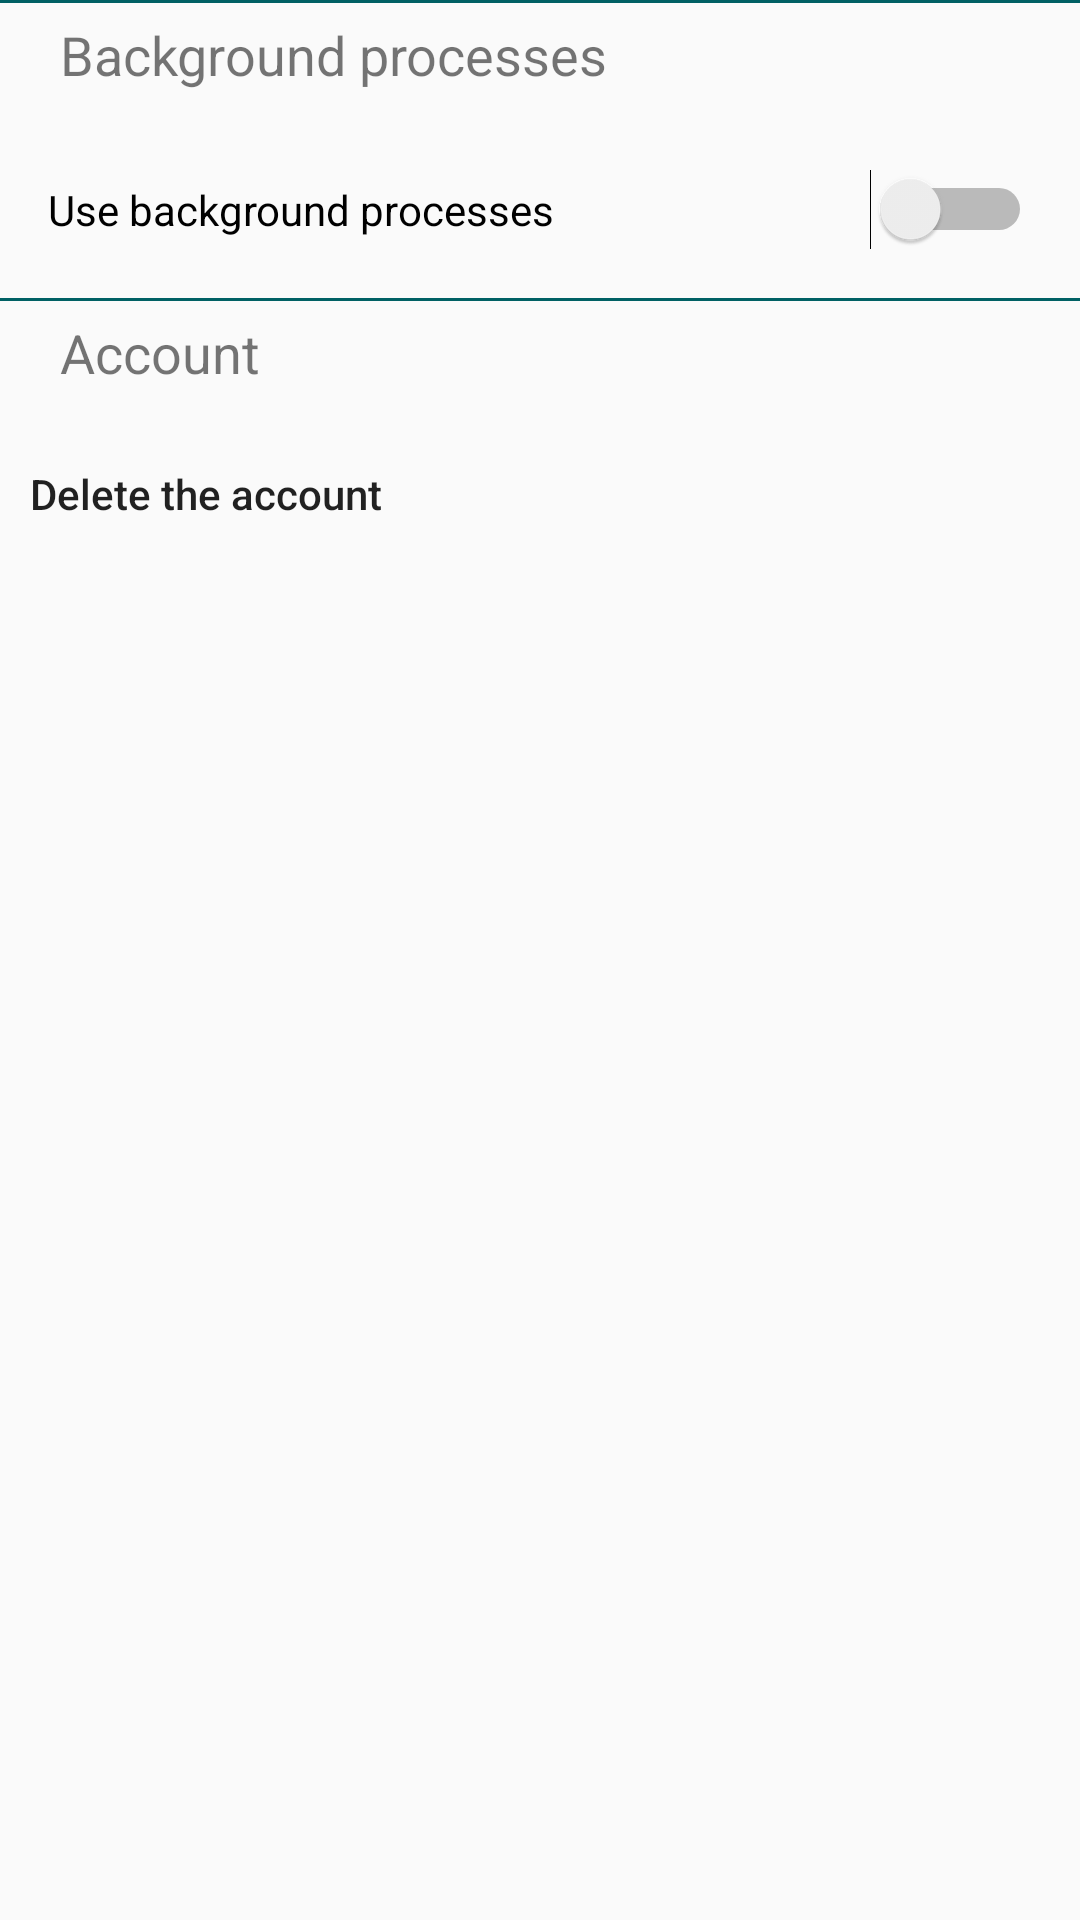

Here is an Android app screen rendered from its layout file. Give the layout XML and the strings, colors and styles it references.
<!-- AndroidManifest.xml: activity theme Theme.AppCompat.DayNight.DarkActionBar -->
<!-- res/layout/activity_settings.xml -->
<?xml version="1.0" encoding="utf-8"?>
<LinearLayout xmlns:android="http://schemas.android.com/apk/res/android"
    xmlns:tools="http://schemas.android.com/tools"
    android:id="@+id/activity_settings"
    android:layout_width="match_parent"
    android:layout_height="match_parent"
    android:orientation="vertical"
    tools:context="com.luseen.vanik.luseenapp.Activities.SettingsActivity">

    <TextView
        android:layout_width="match_parent"
        android:layout_height="1dp"
        android:background="@color/colorAccent" />

    <TextView
        android:layout_width="wrap_content"
        android:layout_height="wrap_content"
        android:layout_marginLeft="20dp"
        android:layout_marginStart="20dp"
        android:layout_marginTop="5dp"
        android:text="@string/settings_title_background_processes"
        android:textSize="18sp" />

    <LinearLayout
        android:layout_width="match_parent"
        android:layout_height="wrap_content"
        android:layout_marginTop="10dp"
        android:orientation="vertical"
        android:paddingBottom="@dimen/activity_vertical_margin"
        android:paddingLeft="@dimen/activity_horizontal_margin"
        android:paddingRight="@dimen/activity_horizontal_margin"
        android:paddingTop="@dimen/activity_vertical_margin">

        <Switch
            android:id="@+id/is_in_use_background_processes"
            android:layout_width="match_parent"
            android:layout_height="wrap_content"
            android:text="@string/use_background_processes" />

    </LinearLayout>

    <TextView
        android:layout_width="match_parent"
        android:layout_height="1dp"
        android:background="@color/colorAccent" />

    <TextView
        android:layout_width="wrap_content"
        android:layout_height="wrap_content"
        android:layout_marginLeft="20dp"
        android:layout_marginStart="20dp"
        android:layout_marginTop="5dp"
        android:text="@string/account"
        android:textSize="18sp" />

    <LinearLayout
        android:layout_width="match_parent"
        android:layout_height="wrap_content"
        android:layout_marginTop="10dp"
        android:orientation="vertical">

        <Button
            android:id="@+id/action_settings_delete_account"
            android:layout_width="match_parent"
            android:layout_height="50dp"
            android:background="@drawable/white_background"
            android:gravity="start|center_vertical"
            android:paddingEnd="10dp"
            android:paddingLeft="10dp"
            android:paddingRight="10dp"
            android:paddingStart="10dp"
            android:text="@string/delete_account"
            android:textAllCaps="false" />

    </LinearLayout>

</LinearLayout>
<!-- resources referenced by this layout -->
<resources>
  <color name="colorAccent">#006064</color>
  <dimen name="activity_horizontal_margin">16dp</dimen>
  <dimen name="activity_vertical_margin">16dp</dimen>
  <string name="account">Account</string>
  <string name="delete_account">Delete the account</string>
  <string name="settings_title_background_processes">Background processes</string>
  <string name="use_background_processes">Use background processes</string>
</resources>
